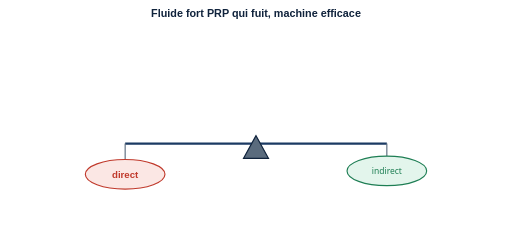
t = 0.00 s
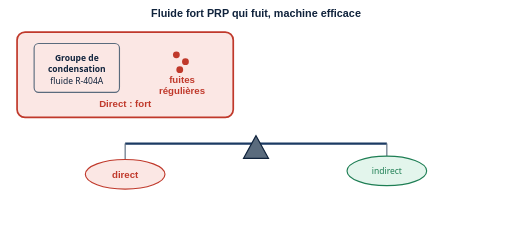
t = 1.67 s
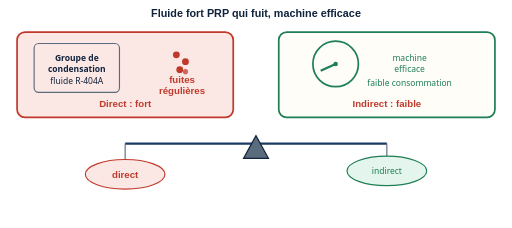
t = 3.33 s
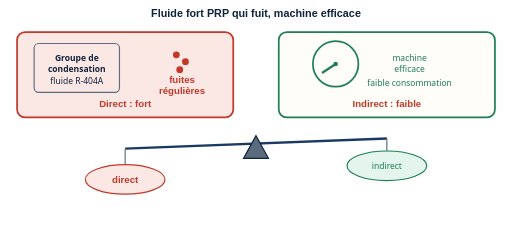
t = 5.00 s
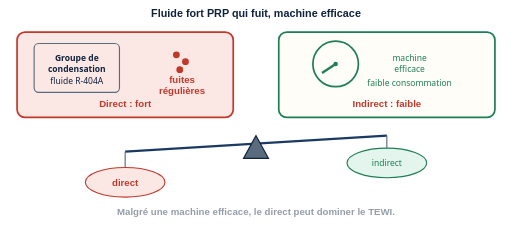
t = 6.67 s
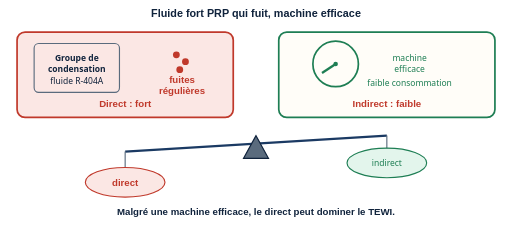
t = 8.33 s

The animated SVG that drew these frames (rendered in a browser with its animation timeline set to each time). Animation: 12 SMIL elements (animate=9,animateTransform=3); frames cover the first 8.33 s, repeats indefinitely.

<svg xmlns="http://www.w3.org/2000/svg" viewBox="0 0 900 400" role="img"
     aria-labelledby="t-p2" aria-describedby="d-p2" font-family="Calibri, 'Segoe UI', sans-serif">
  <title id="t-p2">Piège n°2 : un fluide à fort PRP qui fuit, sur une machine efficace</title>
  <desc id="d-p2">À gauche, un groupe de condensation schématique porte l'étiquette R-404A et
    trois gouttes qui s'échappent, avec la mention fuites régulières : le direct est marqué fort.
    À droite, un compteur électrique dont l'aiguille reste dans la zone verte porte la mention
    machine efficace, faible consommation : l'indirect est marqué faible. En bas, une balance
    penche nettement du côté du direct, avec la conclusion écrite : malgré une machine efficace,
    le direct peut dominer le TEWI. L'animation fait tomber les gouttes puis pencher la balance
    côté direct ; l'image fixe montre déjà la balance penchée.</desc>
  <style>
    .ttl { font-family:'Trebuchet MS',Calibri,sans-serif; font-weight:bold; font-size:19px; fill:#10233c; }
    .qui { font-family:'Trebuchet MS',Calibri,sans-serif; font-weight:bold; font-size:17px; fill:#c0392b; }
    .lbl { font-size:15px; fill:#10233c; }
    .lblg{ font-size:15px; fill:#1e7e54; }
    .band{ font-family:'Trebuchet MS',Calibri,sans-serif; font-weight:bold; font-size:17px; fill:#10233c; }
  </style>

  <text class="ttl" x="450" y="30" text-anchor="middle">Fluide fort PRP qui fuit, machine efficace</text>

  <!-- Groupe de condensation, fluide fort PRP -->
  <g>
    <rect x="30" y="56" width="380" height="150" rx="14" fill="#fbe7e4" stroke="#c0392b" stroke-width="3"/>
    <rect x="60" y="76" width="150" height="86" rx="8" fill="none" stroke="#5a6b7d" stroke-width="2"/>
    <text class="lbl" x="135" y="106" text-anchor="middle" font-weight="bold">Groupe de</text>
    <text class="lbl" x="135" y="126" text-anchor="middle" font-weight="bold">condensation</text>
    <text class="lbl" x="135" y="148" text-anchor="middle" font-size="13px">fluide R-404A</text>
    <circle cx="310" cy="96" r="6" fill="#c0392b"/>
    <circle cx="326" cy="108" r="6" fill="#c0392b"/>
    <circle cx="316" cy="122" r="6" fill="#c0392b"/>
    <text class="qui" x="320" y="146" text-anchor="middle" font-size="14px">fuites</text>
    <text class="qui" x="320" y="164" text-anchor="middle" font-size="14px">régulières</text>
    <text class="qui" x="220" y="188" text-anchor="middle" font-size="16px">Direct : fort</text>
    <animate attributeName="opacity" values="0;0;1;1" keyTimes="0;0.05;0.13;1" dur="12s" repeatCount="indefinite"/>
  </g>
  <!-- gouttes mobiles qui tombent (décor animé : invisibles à l'arrêt) -->
  <circle cx="310" cy="102" r="4.5" fill="#c0392b" opacity="0">
    <animate attributeName="cy" values="102;102;126;126" keyTimes="0;0.14;0.24;1" dur="12s" repeatCount="indefinite"/>
    <animate attributeName="opacity" values="0;0;1;1;0;0" keyTimes="0;0.14;0.16;0.22;0.25;1" dur="12s" repeatCount="indefinite"/>
  </circle>
  <circle cx="326" cy="108" r="4.5" fill="#c0392b" opacity="0">
    <animate attributeName="cy" values="108;108;128;128" keyTimes="0;0.19;0.29;1" dur="12s" repeatCount="indefinite"/>
    <animate attributeName="opacity" values="0;0;1;1;0;0" keyTimes="0;0.19;0.21;0.27;0.30;1" dur="12s" repeatCount="indefinite"/>
  </circle>

  <!-- Compteur, faible consommation : l'aiguille reste dans le vert -->
  <g>
    <rect x="490" y="56" width="380" height="150" rx="14" fill="#fffdf8" stroke="#1e7e54" stroke-width="3"/>
    <circle cx="590" cy="112" r="40" fill="#fffdf8" stroke="#1e7e54" stroke-width="3"/>
    <g>
      <line x1="590" y1="112" x2="566" y2="128" stroke="#1e7e54" stroke-width="4"/>
      <animateTransform attributeName="transform" type="rotate" additive="replace"
        values="50 590 112;50 590 112;0 590 112;0 590 112" keyTimes="0;0.18;0.30;1" dur="12s" repeatCount="indefinite"/>
    </g>
    <circle cx="590" cy="112" r="4" fill="#1e7e54"/>
    <text class="lblg" x="720" y="106" text-anchor="middle" font-size="15px">machine</text>
    <text class="lblg" x="720" y="126" text-anchor="middle" font-size="15px">efficace</text>
    <text class="lblg" x="720" y="150" text-anchor="middle" font-size="13px">faible consommation</text>
    <text class="qui" x="680" y="188" text-anchor="middle" font-size="16px" fill="#1e7e54">Indirect : faible</text>
    <animate attributeName="opacity" values="0;0;1;1" keyTimes="0;0.15;0.22;1" dur="12s" repeatCount="indefinite"/>
  </g>

  <!-- Balance : à plat au départ, penche côté direct (gauche) -->
  <line x1="220" y1="266" x2="680" y2="238" stroke="#1b3a63" stroke-width="4">
    <animate attributeName="y1" values="252;252;266;266" keyTimes="0;0.34;0.46;1" dur="12s" repeatCount="indefinite"/>
    <animate attributeName="y2" values="252;252;238;238" keyTimes="0;0.34;0.46;1" dur="12s" repeatCount="indefinite"/>
  </line>
  <polygon points="450,238 428,278 472,278" fill="#5a6b7d" stroke="#10233c" stroke-width="2"/>
  <g>
    <line x1="220" y1="266" x2="220" y2="298" stroke="#5a6b7d" stroke-width="2"/>
    <ellipse cx="220" cy="320" rx="70" ry="26" fill="#fbe7e4" stroke="#c0392b" stroke-width="2"/>
    <text class="qui" x="220" y="326" text-anchor="middle" font-size="14px">direct</text>
    <animateTransform attributeName="transform" type="translate" additive="replace"
      values="0,-14;0,-14;0,0;0,0" keyTimes="0;0.34;0.46;1" dur="12s" repeatCount="indefinite"/>
  </g>
  <g>
    <line x1="680" y1="238" x2="680" y2="264" stroke="#5a6b7d" stroke-width="2"/>
    <ellipse cx="680" cy="286" rx="70" ry="26" fill="#e3f5ec" stroke="#1e7e54" stroke-width="2"/>
    <text class="lblg" x="680" y="292" text-anchor="middle" font-size="14px">indirect</text>
    <animateTransform attributeName="transform" type="translate" additive="replace"
      values="0,14;0,14;0,0;0,0" keyTimes="0;0.34;0.46;1" dur="12s" repeatCount="indefinite"/>
  </g>

  <g>
    <text class="band" x="450" y="378" text-anchor="middle">Malgré une machine efficace, le direct peut dominer le TEWI.</text>
    <animate attributeName="opacity" values="0;0;1;1" keyTimes="0;0.52;0.60;1" dur="12s" repeatCount="indefinite"/>
  </g>
</svg>
